Photos from the image-classification dataset "processed" in the GitHub repository IDBirth/PDE4444_Assessment. Its 2 classes are: defective, non defective.

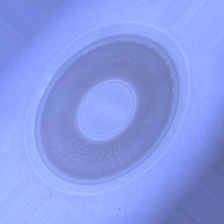
Label: non defective

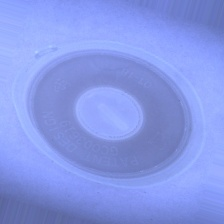
Label: defective

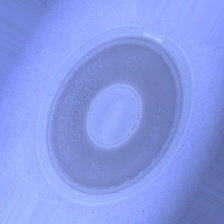
Label: non defective

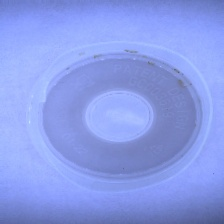
Label: defective

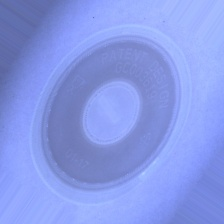
Label: non defective

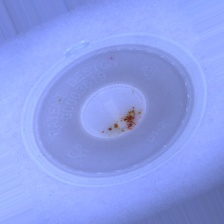
Label: defective
